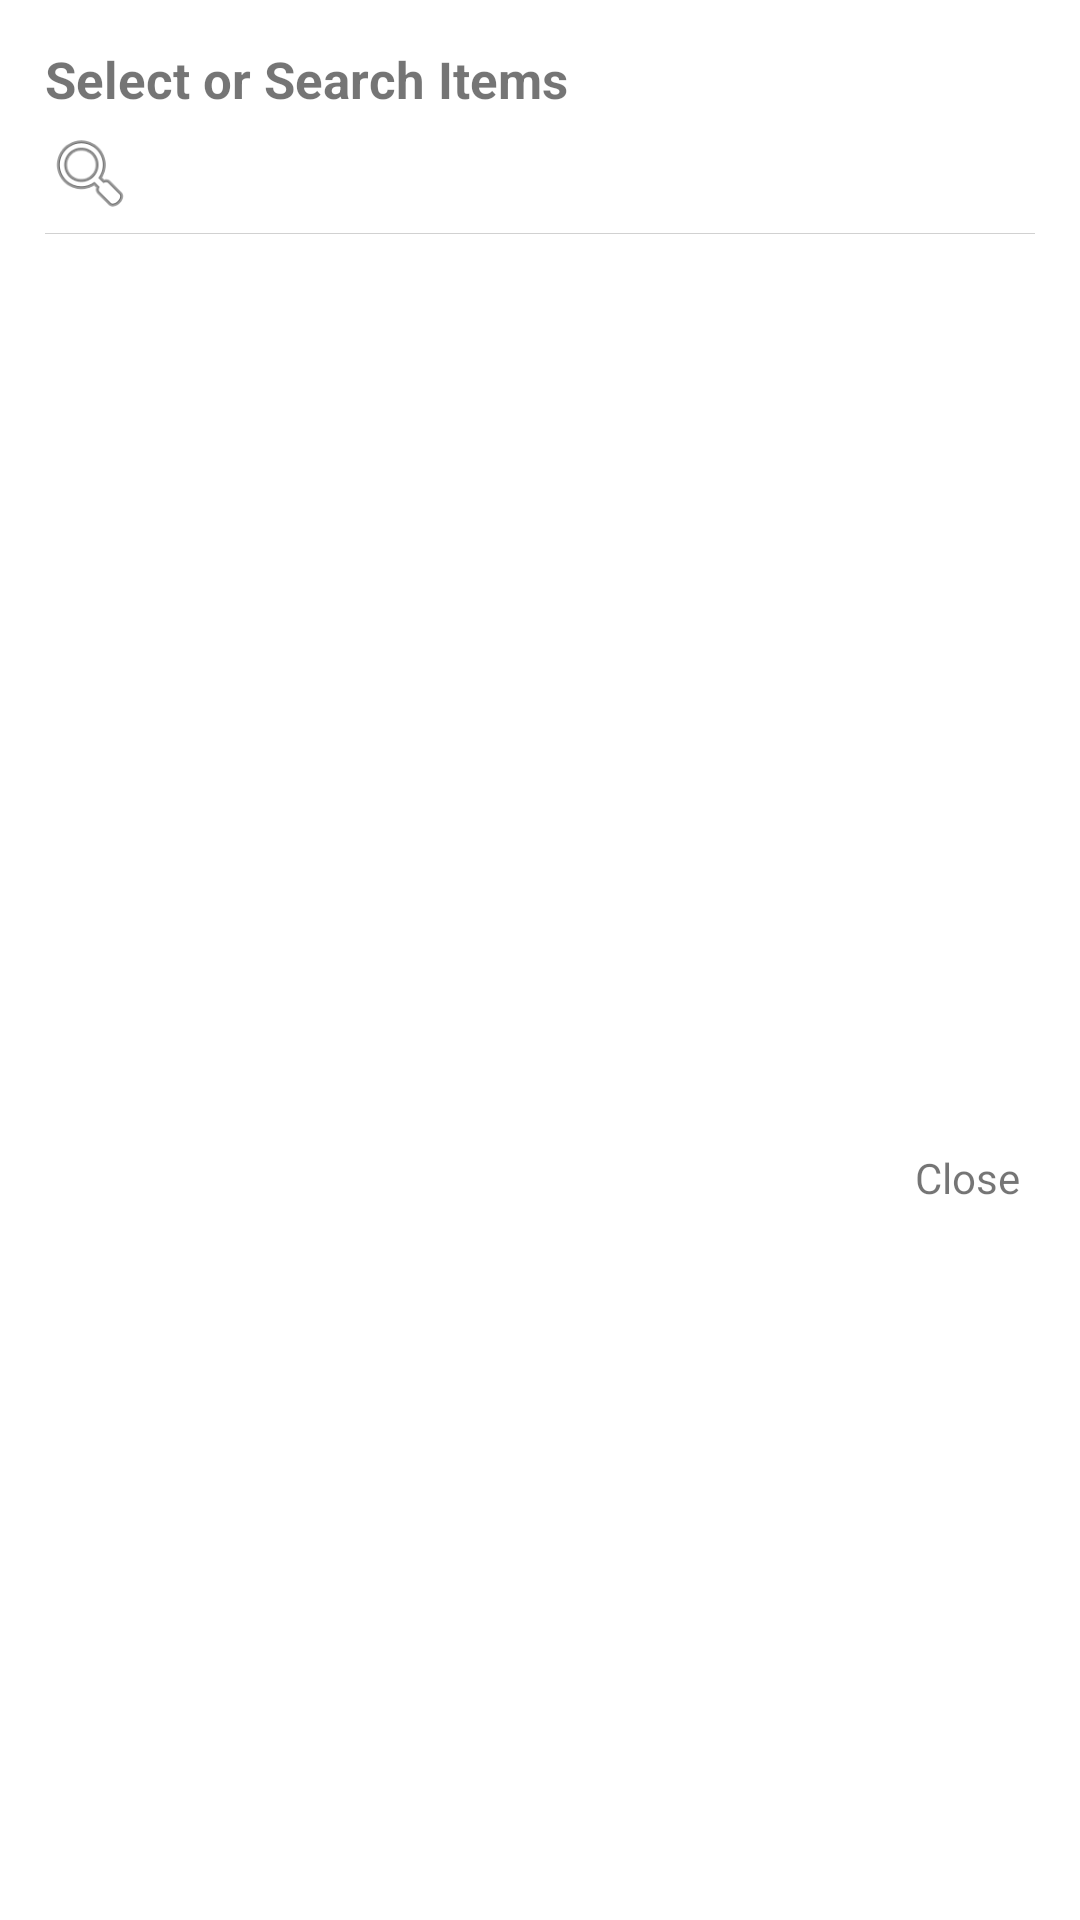

The Android layout XML behind this screen, and the referenced resources:
<!-- AndroidManifest.xml: application theme AppTheme -->
<!-- res/layout/dialog_layout.xml -->
<?xml version="1.0" encoding="utf-8"?>
<LinearLayout xmlns:android="http://schemas.android.com/apk/res/android"
    xmlns:app="http://schemas.android.com/apk/res-auto"
    android:layout_width="match_parent"
    android:layout_height="wrap_content"
    android:background="#ffffff"
    android:orientation="vertical">

    <LinearLayout
        android:layout_width="match_parent"
        android:layout_height="match_parent"
        android:layout_margin="15dp"
        android:orientation="vertical">

        <TextView
            android:id="@+id/spinerTitle"
            android:layout_width="match_parent"
            android:layout_height="wrap_content"
            android:text="Select or Search Items"
            android:textSize="17sp"
            android:textStyle="bold" />

        <LinearLayout
            android:layout_width="match_parent"
            android:layout_height="wrap_content"
            android:gravity="center|left"
            android:orientation="horizontal">

            <ImageView
                android:layout_width="30dp"
                android:layout_height="30dp"
                android:src="@android:drawable/ic_menu_search" />

            <EditText
                android:id="@+id/searchBox"
                android:layout_width="match_parent"
                android:layout_height="40dp"
                android:layout_marginLeft="5dp"
                android:background="#ffffff"
                android:inputType="text" />

        </LinearLayout>

        <View
            android:layout_width="wrap_content"
            android:layout_height="0.1dp"
            android:background="#d1d1d1" />

        <ListView
            android:id="@+id/list"
            android:layout_width="match_parent"
            android:layout_height="300dp"
            android:divider="#d1d1d1"
            android:dividerHeight="0.1dp"/>

        <TextView
            android:clickable="true"
            android:padding="5dp"
            android:layout_gravity="right"
            android:id="@+id/close"
            android:layout_width="wrap_content"
            android:layout_height="wrap_content"
            android:text="Close" />

    </LinearLayout>

</LinearLayout>
<!-- resources referenced by this layout -->
<resources>
  <style name="AppTheme" parent="Theme.AppCompat.Light.DarkActionBar">
          
          <item name="colorPrimary">@color/colorPrimary</item>
          <item name="colorPrimaryDark">@color/colorPrimaryDark</item>
          <item name="colorAccent">@color/colorAccent</item>
      </style>
  <color name="colorPrimary">#097884</color>
  <color name="colorPrimaryDark">#045159</color>
  <color name="colorAccent">#d17f17</color>
</resources>
